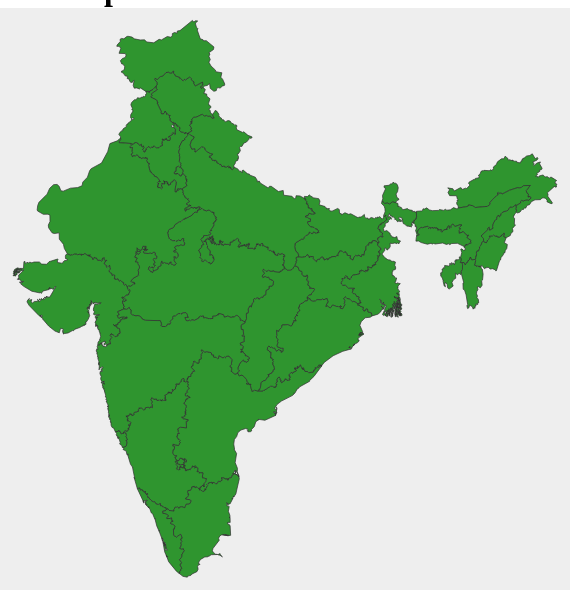
D3 v3 page, settled after 360 driven frames (6 s of simulated time); the page loaded 1 data file(s).


    var w = 600;
    var h = 600;
    var proj = d3.geo.mercator();
    var path = d3.geo.path().projection(proj);
    var t = proj.translate(); // the projection's default translation
    var s = proj.scale() // the projection's default scale
 
    var map = d3.select("#vis").append("svg:svg")
        .attr("width", w)
        .attr("height", h)
//        .call(d3.behavior.zoom().on("zoom", redraw))
        .call(initialize);
 
    var india = map.append("svg:g")
        .attr("id", "india");
 
    d3.json("states.json", function (json) {
      india.selectAll("path")
          .data(json.features)
        .enter().append("path")
          .attr("d", path);
    });
 
    function initialize() {
      proj.scale(6700);
      proj.translate([-1240, 720]);
    }
  
// ── d3.geo.min.js
function d3_geo_type(a,b){return function(c){return c&&a.hasOwnProperty(c.type)?a[c.type](c):b}}function d3_path_circle(a){return"m0,"+a+"a"+a+","+a+" 0 1,1 0,"+ -2*a+"a"+a+","+a+" 0 1,1 0,"+2*a+"z"}function d3_geo_bounds(a,b){d3_geo_boundsTypes.hasOwnProperty(a.type)&&d3_geo_boundsTypes[a.type](a,b)}function d3_geo_boundsFeature(a,b){d3_geo_bounds(a.geometry,b)}function d3_geo_boundsFeatureCollection(a,b){for(var c=a.features,d=0,e=c.length;d<e;d++)d3_geo_bounds(c[d].geometry,b)}function d3_geo_boundsGeometryCollection(a,b){for(var c=a.geometries,d=0,e=c.length;d<e;d++)d3_geo_bounds(c[d],b)}function d3_geo_boundsLineString(a,b){for(var c=a.coordinates,d=0,e=c.length;d<e;d++)b.apply(null,c[d])}function d3_geo_boundsMultiLineString(a,b){for(var c=a.coordinates,d=0,e=c.length;d<e;d++)for(var f=c[d],g=0,h=f.length;g<h;g++)b.apply(null,f[g])}function d3_geo_boundsMultiPolygon(a,b){for(var c=a.coordinates,d=0,e=c.length;d<e;d++)for(var f=c[d][0],g=0,h=f.length;g<h;g++)b.apply(null,f[g])}function d3_geo_boundsPoint(a,b){b.apply(null,a.coordinates)}function d3_geo_boundsPolygon(a,b){for(var c=a.coordinates[0],d=0,e=c.length;d<e;d++)b.apply(null,c[d])}function d3_geo_greatArcSource(a){return a.source}function d3_geo_greatArcTarget(a){return a.target}function d3_geo_greatArcInterpolate(a,b){function q(a){var b=Math.sin(o-(a*=o))/p,c=Math.sin(a)/p,f=b*g*d+c*m*j,i=b*g*e+c*m*k,l=b*h+c*n;return[Math.atan2(i,f)/d3_geo_radians,Math.atan2(l,Math.sqrt(f*f+i*i))/d3_geo_radians]}var c=a[0]*d3_geo_radians,d=Math.cos(c),e=Math.sin(c),f=a[1]*d3_geo_radians,g=Math.cos(f),h=Math.sin(f),i=b[0]*d3_geo_radians,j=Math.cos(i),k=Math.sin(i),l=b[1]*d3_geo_radians,m=Math.cos(l),n=Math.sin(l),o=q.d=Math.acos(Math.max(-1,Math.min(1,h*n+g*m*Math.cos(i-c)))),p=Math.sin(o);return q}d3.geo={};var d3_geo_radians=Math.PI/180;d3.geo.azimuthal=function(){function i(b){var f=b[0]*d3_geo_radians-e,i=b[1]*d3_geo_radians,j=Math.cos(f),k=Math.sin(f),l=Math.cos(i),m=Math.sin(i),n=a!=="orthographic"?h*m+g*l*j:null,o,p=a==="stereographic"?1/(1+n):a==="gnomonic"?1/n:a==="equidistant"?(o=Math.acos(n),o?o/Math.sin(o):0):a==="equalarea"?Math.sqrt(2/(1+n)):1,q=p*l*k,r=p*(h*l*j-g*m);return[c*q+d[0],c*r+d[1]]}var a="orthographic",b,c=200,d=[480,250],e,f,g,h;return i.invert=function(b){var f=(b[0]-d[0])/c,i=(b[1]-d[1])/c,j=Math.sqrt(f*f+i*i),k=a==="stereographic"?2*Math.atan(j):a==="gnomonic"?Math.atan(j):a==="equidistant"?j:a==="equalarea"?2*Math.asin(.5*j):Math.asin(j),l=Math.sin(k),m=Math.cos(k);return[(e+Math.atan2(f*l,j*g*m+i*h*l))/d3_geo_radians,Math.asin(m*h-(j?i*l*g/j:0))/d3_geo_radians]},i.mode=function(b){return arguments.length?(a=b+"",i):a},i.origin=function(a){return arguments.length?(b=a,e=b[0]*d3_geo_radians,f=b[1]*d3_geo_radians,g=Math.cos(f),h=Math.sin(f),i):b},i.scale=function(a){return arguments.length?(c=+a,i):c},i.translate=function(a){return arguments.length?(d=[+a[0],+a[1]],i):d},i.origin([0,0])},d3.geo.albers=function(){function i(a){var b=f*(d3_geo_radians*a[0]-e),i=Math.sqrt(g-2*f*Math.sin(d3_geo_radians*a[1]))/f;return[c*i*Math.sin(b)+d[0],c*(i*Math.cos(b)-h)+d[1]]}function j(){var c=d3_geo_radians*b[0],d=d3_geo_radians*b[1],j=d3_geo_radians*a[1],k=Math.sin(c),l=Math.cos(c);return e=d3_geo_radians*a[0],f=.5*(k+Math.sin(d)),g=l*l+2*f*k,h=Math.sqrt(g-2*f*Math.sin(j))/f,i}var a=[-98,38],b=[29.5,45.5],c=1e3,d=[480,250],e,f,g,h;return i.invert=function(a){var b=(a[0]-d[0])/c,i=(a[1]-d[1])/c,j=h+i,k=Math.atan2(b,j),l=Math.sqrt(b*b+j*j);return[(e+k/f)/d3_geo_radians,Math.asin((g-l*l*f*f)/(2*f))/d3_geo_radians]},i.origin=function(b){return arguments.length?(a=[+b[0],+b[1]],j()):a},i.parallels=function(a){return arguments.length?(b=[+a[0],+a[1]],j()):b},i.scale=function(a){return arguments.length?(c=+a,i):c},i.translate=function(a){return arguments.length?(d=[+a[0],+a[1]],i):d},j()},d3.geo.albersUsa=function(){function e(e){var f=e[0],g=e[1];return(g>50?b:f<-140?c:g<21?d:a)(e)}var a=d3.geo.albers(),b=d3.geo.albers().origin([-160,60]).parallels([55,65]),c=d3.geo.albers().origin([-160,20]).parallels([8,18]),d=d3.geo.albers().origin([-60,10]).parallels([8,18]);return e.scale=function(f){return arguments.length?(a.scale(f),b.scale(f*.6),c.scale(f),d.scale(f*1.5),e.translate(a.translate())):a.scale()},e.translate=function(f){if(!arguments.length)return a.translate();var g=a.scale()/1e3,h=f[0],i=f[1];return a.translate(f),b.translate([h-400*g,i+170*g]),c.translate([h-190*g,i+200*g]),d.translate([h+580*g,i+430*g]),e},e.scale(a.scale())},d3.geo.bonne=function(){function g(g){var h=g[0]*d3_geo_radians-c,i=g[1]*d3_geo_radians-d;if(e){var j=f+e-i,k=h*Math.cos(i)/j;h=j*Math.sin(k),i=j*Math.cos(k)-f}else h*=Math.cos(i),i*=-1;return[a*h+b[0],a*i+b[1]]}var a=200,b=[480,250],c,d,e,f;return g.invert=function(d){var g=(d[0]-b[0])/a,h=(d[1]-b[1])/a;if(e){var i=f+h,j=Math.sqrt(g*g+i*i);h=f+e-j,g=c+j*Math.atan2(g,i)/Math.cos(h)}else h*=-1,g/=Math.cos(h);return[g/d3_geo_radians,h/d3_geo_radians]},g.parallel=function(a){return arguments.length?(f=1/Math.tan(e=a*d3_geo_radians),g):e/d3_geo_radians},g.origin=function(a){return arguments.length?(c=a[0]*d3_geo_radians,d=a[1]*d3_geo_radians,g):[c/d3_geo_radians,d/d3_geo_radians]},g.scale=function(b){return arguments.length?(a=+b,g):a},g.translate=function(a){return arguments.length?(b=[+a[0],+a[1]],g):b},g.origin([0,0]).parallel(45)},d3.geo.equirectangular=function(){function c(c){var d=c[0]/360,e=-c[1]/360;return[a*d+b[0],a*e+b[1]]}var a=500,b=[480,250];return c.invert=function(c){var d=(c[0]-b[0])/a,e=(c[1]-b[1])/a;return[360*d,-360*e]},c.scale=function(b){return arguments.length?(a=+b,c):a},c.translate=function(a){return arguments.length?(b=[+a[0],+a[1]],c):b},c},d3.geo.mercator=function(){function c(c){var d=c[0]/360,e=-(Math.log(Math.tan(Math.PI/4+c[1]*d3_geo_radians/2))/d3_geo_radians)/360;return[a*d+b[0],a*Math.max(-0.5,Math.min(.5,e))+b[1]]}var a=500,b=[480,250];return c.invert=function(c){var d=(c[0]-b[0])/a,e=(c[1]-b[1])/a;return[360*d,2*Math.atan(Math.exp(-360*e*d3_geo_radians))/d3_geo_radians-90]},c.scale=function(b){return arguments.length?(a=+b,c):a},c.translate=function(a){return arguments.length?(b=[+a[0],+a[1]],c):b},c},d3.geo.path=function(){function d(c,d){return typeof a=="function"&&(b=d3_path_circle(a.apply(this,arguments))),f(c)||null}function e(a){return c(a).join(",")}function h(a){var b=k(a[0]),c=0,d=a.length;while(++c<d)b-=k(a[c]);return b}function i(a){var b=d3.geom.polygon(a[0].map(c)),d=b.area(),e=b.centroid(d<0?(d*=-1,1):-1),f=e[0],g=e[1],h=d,i=0,j=a.length;while(++i<j)b=d3.geom.polygon(a[i].map(c)),d=b.area(),e=b.centroid(d<0?(d*=-1,1):-1),f-=e[0],g-=e[1],h-=d;return[f,g,6*h]}function k(a){return Math.abs(d3.geom.polygon(a.map(c)).area())}var a=4.5,b=d3_path_circle(a),c=d3.geo.albersUsa(),f=d3_geo_type({FeatureCollection:function(a){var b=[],c=a.features,d=-1,e=c.length;while(++d<e)b.push(f(c[d].geometry));return b.join("")},Feature:function(a){return f(a.geometry)},Point:function(a){return"M"+e(a.coordinates)+b},MultiPoint:function(a){var c=[],d=a.coordinates,f=-1,g=d.length;while(++f<g)c.push("M",e(d[f]),b);return c.join("")},LineString:function(a){var b=["M"],c=a.coordinates,d=-1,f=c.length;while(++d<f)b.push(e(c[d]),"L");return b.pop(),b.join("")},MultiLineString:function(a){var b=[],c=a.coordinates,d=-1,f=c.length,g,h,i;while(++d<f){g=c[d],h=-1,i=g.length,b.push("M");while(++h<i)b.push(e(g[h]),"L");b.pop()}return b.join("")},Polygon:function(a){var b=[],c=a.coordinates,d=-1,f=c.length,g,h,i;while(++d<f){g=c[d],h=-1;if((i=g.length-1)>0){b.push("M");while(++h<i)b.push(e(g[h]),"L");b[b.length-1]="Z"}}return b.join("")},MultiPolygon:function(a){var b=[],c=a.coordinates,d=-1,f=c.length,g,h,i,j,k,l;while(++d<f){g=c[d],h=-1,i=g.length;while(++h<i){j=g[h],k=-1;if((l=j.length-1)>0){b.push("M");while(++k<l)b.push(e(j[k]),"L");b[b.length-1]="Z"}}}return b.join("")},GeometryCollection:function(a){var b=[],c=a.geometries,d=-1,e=c.length;while(++d<e)b.push(f(c[d]));return b.join("")}}),g=d.area=d3_geo_type({FeatureCollection:function(a){var b=0,c=a.features,d=-1,e=c.length;while(++d<e)b+=g(c[d]);return b},Feature:function(a){return g(a.geometry)},Polygon:function(a){return h(a.coordinates)},MultiPolygon:function(a){var b=0,c=a.coordinates,d=-1,e=c.length;while(++d<e)b+=h(c[d]);return b},GeometryCollection:function(a){var b=0,c=a.geometries,d=-1,e=c.length;while(++d<e)b+=g(c[d]);return b}},0),j=d.centroid=d3_geo_type({Feature:function(a){return j(a.geometry)},Polygon:function(a){var b=i(a.coordinates);return[b[0]/b[2],b[1]/b[2]]},MultiPolygon:function(a){var b=0,c=a.coordinates,d,e=0,f=0,g=0,h=-1,j=c.length;while(++h<j)d=i(c[h]),e+=d[0],f+=d[1],g+=d[2];return[e/g,f/g]}});return d.projection=function(a){return c=a,d},d.pointRadius=function(c){return typeof c=="function"?a=c:(a=+c,b=d3_path_circle(a)),d},d},d3.geo.bounds=function(a){var b=Infinity,c=Infinity,d=-Infinity,e=-Infinity;return d3_geo_bounds(a,function(a,f){a<b&&(b=a),a>d&&(d=a),f<c&&(c=f),f>e&&(e=f)}),[[b,c],[d,e]]};var d3_geo_boundsTypes={Feature:d3_geo_boundsFeature,FeatureCollection:d3_geo_boundsFeatureCollection,GeometryCollection:d3_geo_boundsGeometryCollection,LineString:d3_geo_boundsLineString,MultiLineString:d3_geo_boundsMultiLineString,MultiPoint:d3_geo_boundsLineString,MultiPolygon:d3_geo_boundsMultiPolygon,Point:d3_geo_boundsPoint,Polygon:d3_geo_boundsPolygon};d3.geo.circle=function(){function e(){}function f(a){return d.distance(a)<c}function h(a){var b=-1,e=a.length,f=[],g,h,j,k,l;while(++b<e)l=d.distance(j=a[b]),l<c?(h&&f.push(d3_geo_greatArcInterpolate(h,j)((k-c)/(k-l))),f.push(j),g=h=null):(h=j,!g&&f.length&&(f.push(d3_geo_greatArcInterpolate(f[f.length-1],h)((c-k)/(l-k))),g=h)),k=l;return h&&f.length&&(l=d.distance(j=f[0]),f.push(d3_geo_greatArcInterpolate(h,j)((k-c)/(k-l)))),i(f)}function i(a){var b=0,c=a.length,e,f,g=c?[a[0]]:a,h,i=d.source();while(++b<c){h=d.source(a[b-1])(a[b]).coordinates;for(e=0,f=h.length;++e<f;)g.push(h[e])}return d.source(i),g}var a=[0,0],b=89.99,c=b*d3_geo_radians,d=d3.geo.greatArc().target(d3_identity);e.clip=function(b){return d.source(typeof a=="function"?a.apply(this,arguments):a),g(b)};var g=d3_geo_type({FeatureCollection:function(a){var b=a.features.map(g).filter(d3_identity);return b&&(a=Object.create(a),a.features=b,a)},Feature:function(a){var b=g(a.geometry);return b&&(a=Object.create(a),a.geometry=b,a)},Point:function(a){return f(a.coordinates)&&a},MultiPoint:function(a){var b=a.coordinates.filter(f);return b.length&&{type:a.type,coordinates:b}},LineString:function(a){var b=h(a.coordinates);return b.length&&(a=Object.create(a),a.coordinates=b,a)},MultiLineString:function(a){var b=a.coordinates.map(h).filter(function(a){return a.length});return b.length&&(a=Object.create(a),a.coordinates=b,a)},Polygon:function(a){var b=a.coordinates.map(h);return b[0].length&&(a=Object.create(a),a.coordinates=b,a)},MultiPolygon:function(a){var b=a.coordinates.map(function(a){return a.map(h)}).filter(function(a){return a[0].length});return b.length&&(a=Object.create(a),a.coordinates=b,a)},GeometryCollection:function(a){var b=a.geometries.map(g).filter(d3_identity);return b.length&&(a=Object.create(a),a.geometries=b,a)}});return e.origin=function(b){return arguments.length?(a=b,e):a},e.angle=function(a){return arguments.length?(c=(b=+a)*d3_geo_radians,e):b},e.precision=function(a){return arguments.length?(d.precision(a),e):d.precision()},e},d3.geo.greatArc=function(){function d(){var d=typeof a=="function"?a.apply(this,arguments):a,e=typeof b=="function"?b.apply(this,arguments):b,f=d3_geo_greatArcInterpolate(d,e),g=c/f.d,h=0,i=[d];while((h+=g)<1)i.push(f(h));return i.push(e),{type:"LineString",coordinates:i}}var a=d3_geo_greatArcSource,b=d3_geo_greatArcTarget,c=6*d3_geo_radians;return d.distance=function(){var c=typeof a=="function"?a.apply(this,arguments):a,d=typeof b=="function"?b.apply(this,arguments):b;return d3_geo_greatArcInterpolate(c,d).d},d.source=function(b){return arguments.length?(a=b,d):a},d.target=function(a){return arguments.length?(b=a,d):b},d.precision=function(a){return arguments.length?(c=a*d3_geo_radians,d):c/d3_geo_radians},d},d3.geo.greatCircle=d3.geo.circle;

### data: states.json
{
 "type": "FeatureCollection",
 "features": [
  {
   "type": "Feature",
   "properties": {},
   "id": "Andhra Pradesh",
   "geometry": {
    "type": "MultiPolygon",
    "coordinates": "[... 3 items]"
   }
  },
  {
   "type": "Feature",
   "properties": {},
   "id": "Arunachal Pradesh",
   "geometry": {
    "type": "Polygon",
    "coordinates": "[... 1 items]"
   }
  },
  {
   "type": "Feature",
   "properties": {},
   "id": "Assam",
   "geometry": {
    "type": "Polygon",
    "coordinates": "[... 1 items]"
   }
  },
  {
   "type": "Feature",
   "properties": {},
   "id": "Bihar",
   "geometry": {
    "type": "Polygon",
    "coordinates": "[... 1 items]"
   }
  },
  {
   "type": "Feature",
   "properties": {},
   "id": "Chhattisgarh",
   "geometry": {
    "type": "Polygon",
    "coordinates": "[... 1 items]"
   }
  },
  {
   "type": "Feature",
   "properties": {},
   "id": "Delhi",
   "geometry": {
    "type": "Polygon",
    "coordinates": "[... 1 items]"
   }
  },
  {
   "type": "Feature",
   "properties": {},
   "id": "Goa",
   "geometry": {
    "type": "Polygon",
    "coordinates": "[... 1 items]"
   }
  },
  {
   "type": "Feature",
   "properties": {},
   "id": "Gujarat",
   "geometry": {
    "type": "MultiPolygon",
    "coordinates": "[... 15 items]"
   }
  },
  "... 21 more items"
 ]
}